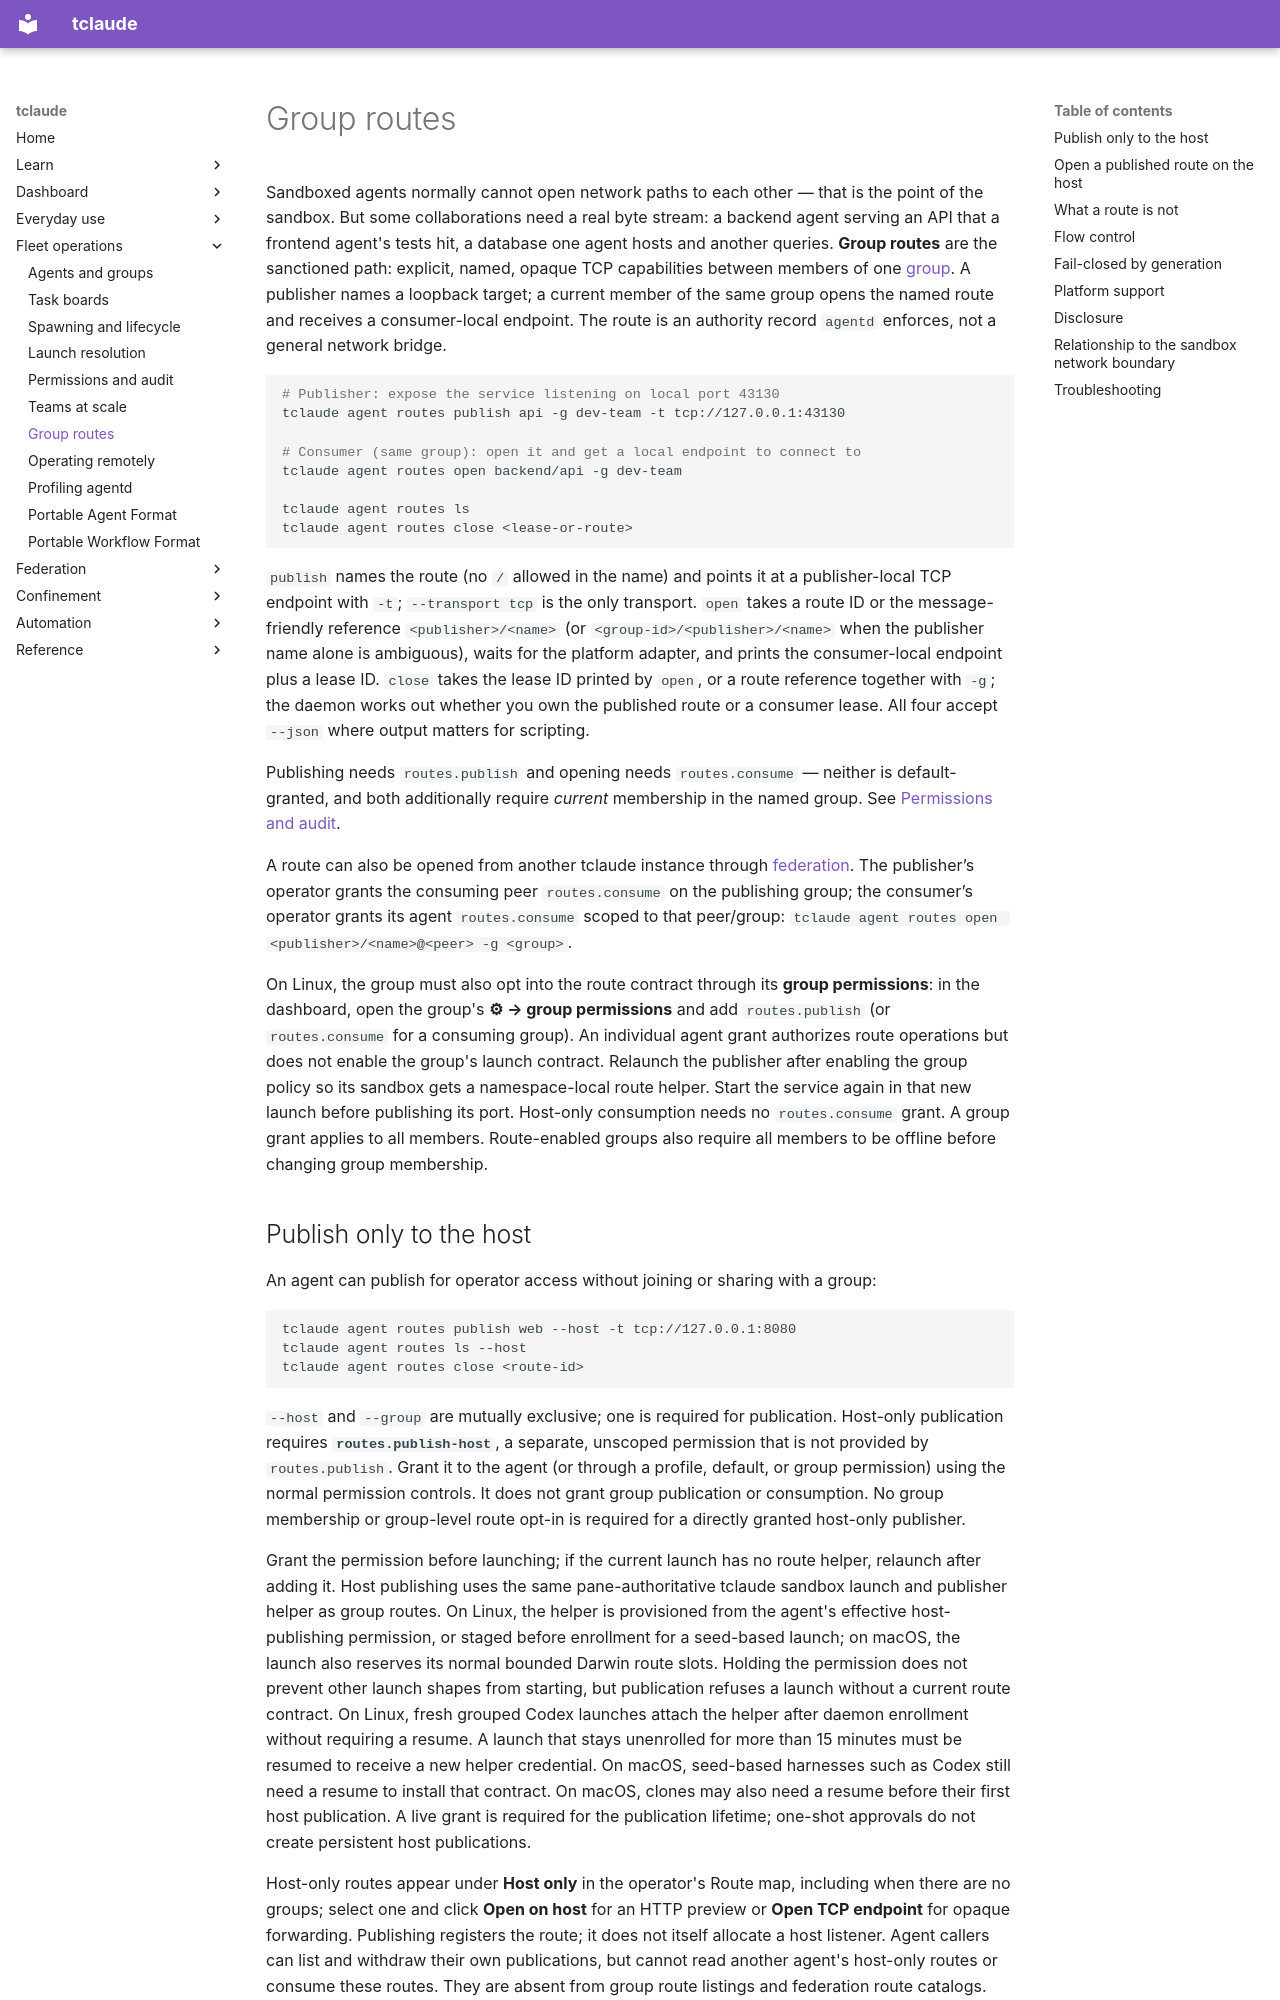

repository: tofutools/tclaude · page: group-routes/index.html · generator: mkdocs

# Group routes

Sandboxed agents normally cannot open network paths to each other — that is
the point of the sandbox. But some collaborations need a real byte stream: a
backend agent serving an API that a frontend agent's tests hit, a database
one agent hosts and another queries. **Group routes** are the sanctioned
path: explicit, named, opaque TCP capabilities between members of one
[group](agents-and-groups.md). A publisher names a loopback target; a
current member of the same group opens the named route and receives a
consumer-local endpoint. The route is an authority record `agentd` enforces,
not a general network bridge.

```bash
# Publisher: expose the service listening on local port 43130
tclaude agent routes publish api -g dev-team -t tcp://127.0.0.1:43130

# Consumer (same group): open it and get a local endpoint to connect to
tclaude agent routes open backend/api -g dev-team

tclaude agent routes ls
tclaude agent routes close <lease-or-route>
```

`publish` names the route (no `/` allowed in the name) and points it at a
publisher-local TCP endpoint with `-t`; `--transport tcp` is the only
transport. `open` takes a route ID or the message-friendly reference
`<publisher>/<name>` (or `<group-id>/<publisher>/<name>` when the publisher
name alone is ambiguous), waits for the platform adapter, and prints the
consumer-local endpoint plus a lease ID. `close` takes the lease ID printed
by `open`, or a route reference together with `-g`; the daemon works out
whether you own the published route or a consumer lease. All four accept
`--json` where output matters for scripting.

Publishing needs `routes.publish` and opening needs `routes.consume` —
neither is default-granted, and both additionally require *current*
membership in the named group. See
[Permissions and audit](permissions-and-audit.md).

A route can also be opened from another tclaude instance through
[federation](federation-work.md#remote-group-routes). The publisher’s operator
grants the consuming peer `routes.consume` on the publishing group; the
consumer’s operator grants its agent `routes.consume` scoped to that peer/group:
`tclaude agent routes open <publisher>/<name>@<peer> -g <group>`.

On Linux, the group must also opt into the route contract through its **group
permissions**: in the dashboard, open the group's **⚙ → group permissions** and
add `routes.publish` (or `routes.consume` for a consuming group). An individual
agent grant authorizes route operations but does not enable the group's launch
contract. Relaunch the publisher after enabling the group policy so its sandbox
gets a namespace-local route helper. Start the service again in that new launch
before publishing its port. Host-only consumption needs no `routes.consume` grant.
A group grant applies to all members. Route-enabled groups also require all
members to be offline before changing group membership.
